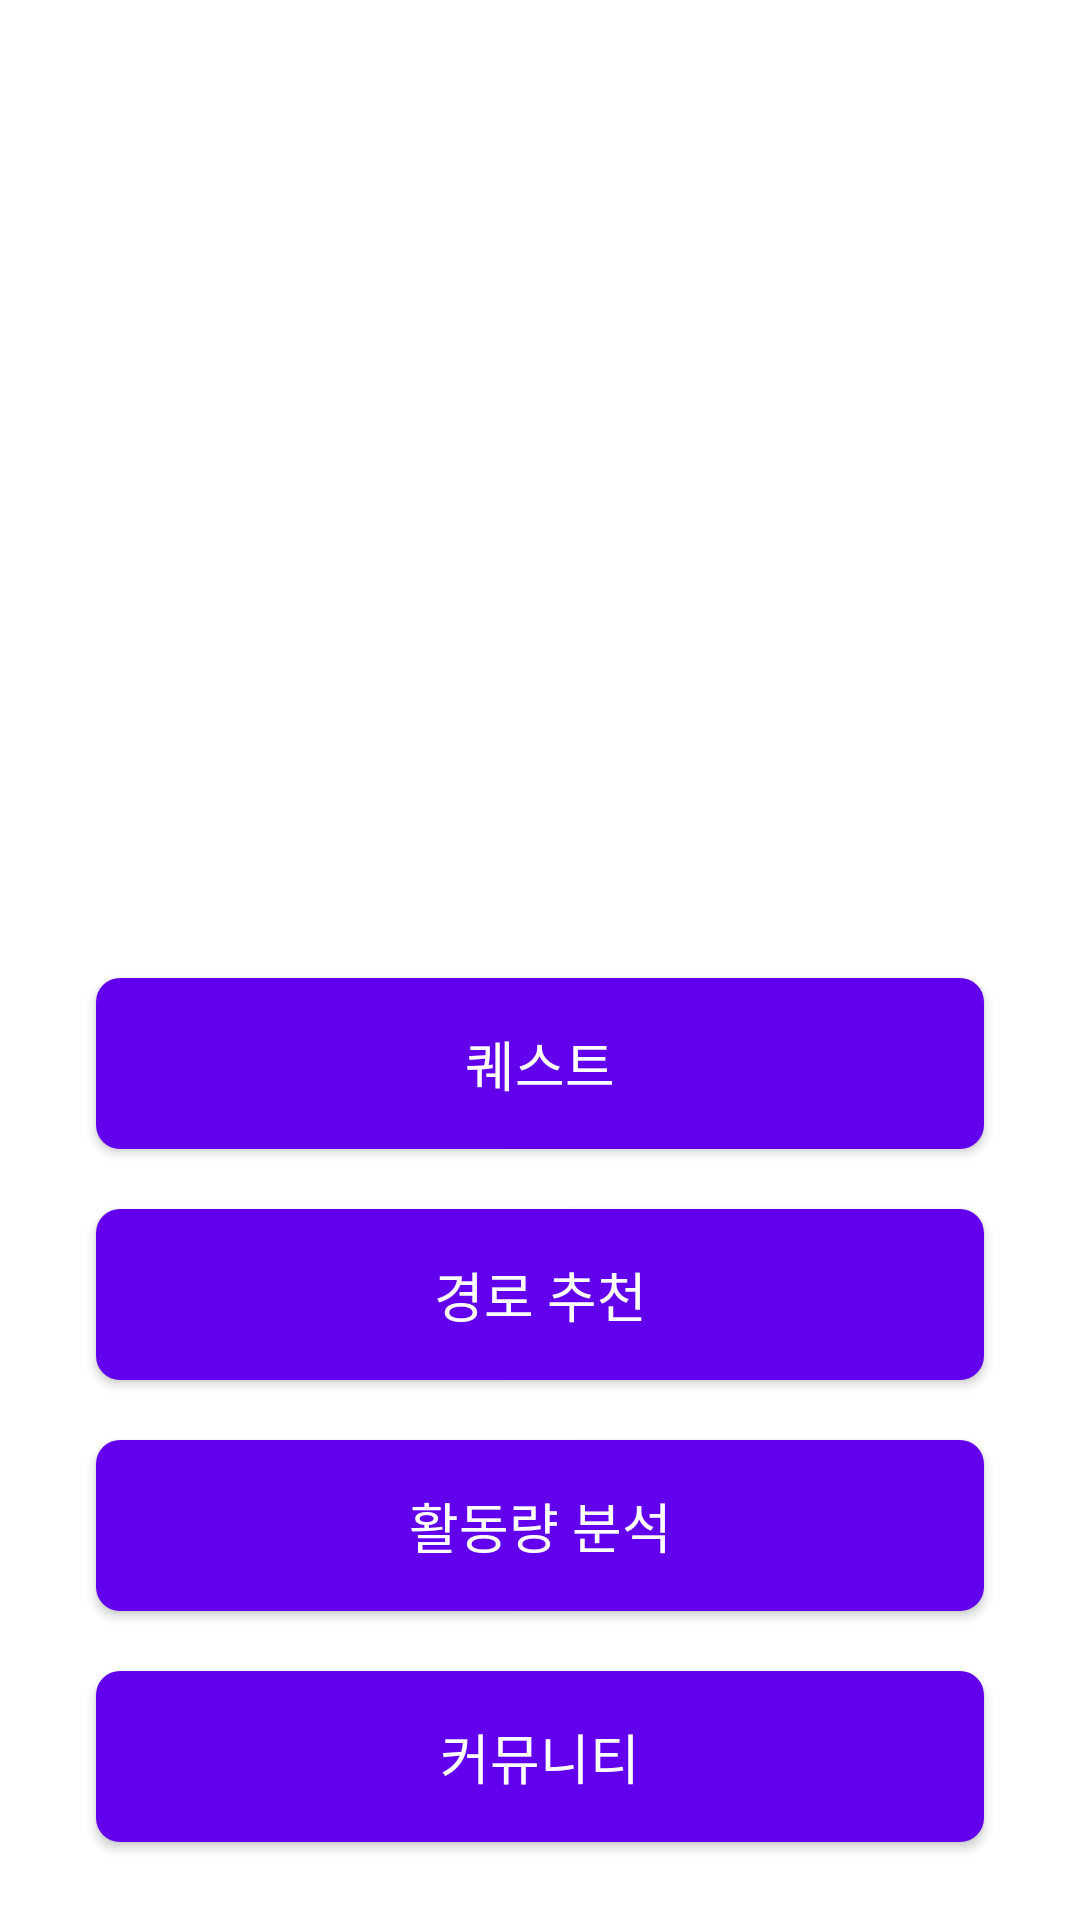

Here is an Android app screen rendered from its layout file. Give the layout XML and the strings, colors and styles it references.
<!-- AndroidManifest.xml: application theme Theme.Capchon -->
<!-- res/layout/activity_main.xml -->
<?xml version="1.0" encoding="utf-8"?>
<androidx.constraintlayout.widget.ConstraintLayout xmlns:android="http://schemas.android.com/apk/res/android"
    xmlns:app="http://schemas.android.com/apk/res-auto"
    xmlns:tools="http://schemas.android.com/tools"
    android:layout_width="match_parent"
    android:layout_height="match_parent"
    tools:layout_editor_absoluteX="-16dp"
    tools:layout_editor_absoluteY="212dp">

    <ImageView
        android:id="@+id/logo"
        android:layout_width="188dp"
        android:layout_height="152dp"
        android:layout_marginTop="50dp"
        android:scaleType="centerCrop"
        app:layout_constraintEnd_toEndOf="parent"
        app:layout_constraintStart_toStartOf="parent"
        app:layout_constraintTop_toTopOf="parent" />

    <Button
        android:id="@+id/btn_w"
        android:layout_width="0dp"
        android:layout_height="57dp"
        android:layout_marginStart="32dp"
        android:layout_marginTop="20dp"
        android:layout_marginEnd="32dp"
        android:background="@drawable/button_background"
        android:text="활동량 분석"
        android:textColor="@color/white"
        android:textSize="18sp"
        app:layout_constraintEnd_toEndOf="parent"
        app:layout_constraintHorizontal_bias="0.0"
        app:layout_constraintStart_toStartOf="parent"
        app:layout_constraintTop_toBottomOf="@id/btn_m" />

    <Button
        android:id="@+id/btn_c"
        android:layout_width="0dp"
        android:layout_height="57dp"
        android:layout_marginStart="32dp"
        android:layout_marginTop="20dp"
        android:layout_marginEnd="32dp"
        android:background="@drawable/button_background"
        android:text="커뮤니티"
        android:textColor="@color/white"
        android:textSize="18sp"
        app:layout_constraintEnd_toEndOf="parent"
        app:layout_constraintHorizontal_bias="0.0"
        app:layout_constraintStart_toStartOf="parent"
        app:layout_constraintTop_toBottomOf="@id/btn_w" />

    <Button
        android:id="@+id/btn_q"
        android:layout_width="0dp"
        android:layout_height="57dp"
        android:layout_marginStart="32dp"
        android:layout_marginTop="124dp"
        android:layout_marginEnd="32dp"
        android:background="@drawable/button_background"
        android:text="퀘스트"
        android:textColor="@color/white"
        android:textSize="18sp"
        app:layout_constraintEnd_toEndOf="parent"
        app:layout_constraintHorizontal_bias="0.0"
        app:layout_constraintStart_toStartOf="parent"
        app:layout_constraintTop_toBottomOf="@id/logo" />

    <Button
        android:id="@+id/btn_m"
        android:layout_width="0dp"
        android:layout_height="57dp"
        android:layout_marginStart="32dp"
        android:layout_marginTop="20dp"
        android:layout_marginEnd="32dp"
        android:background="@drawable/button_background"
        android:text="경로 추천"
        android:textColor="@color/white"
        android:textSize="18sp"
        app:layout_constraintEnd_toEndOf="parent"
        app:layout_constraintHorizontal_bias="0.0"
        app:layout_constraintStart_toStartOf="parent"
        app:layout_constraintTop_toBottomOf="@id/btn_q" />

</androidx.constraintlayout.widget.ConstraintLayout>
<!-- resources referenced by this layout -->
<resources>
  <color name="white">#FFFFFF</color>
  <!-- drawable button_background (drawable) -->
  <selector xmlns:android="http://schemas.android.com/apk/res/android">
      <item android:state_pressed="true">
          <shape android:shape="rectangle">
              <solid android:color="@android:color/darker_gray"/>
              <corners android:radius="8dp"/>
          </shape>
      </item>
      <item>
          <shape android:shape="rectangle">
              <solid android:color="?attr/colorPrimary"/>
              <corners android:radius="8dp"/>
          </shape>
      </item>
  </selector>
  <style name="Theme.Capchon" parent="Theme.MaterialComponents.DayNight.DarkActionBar">
          
          <item name="colorPrimary">@color/purple_500</item>
          <item name="colorPrimaryVariant">@color/purple_700</item>
          <item name="colorOnPrimary">@color/white</item>
          
          <item name="colorSecondary">@color/teal_200</item>
          <item name="colorSecondaryVariant">@color/teal_700</item>
          <item name="colorOnSecondary">@color/black</item>
          
          <item name="android:statusBarColor">?attr/colorPrimaryVariant</item>
          
      </style>
  <color name="purple_500">#6200EE</color>
  <color name="purple_700">#3700B3</color>
  <color name="teal_200">#03DAC5</color>
  <color name="teal_700">#018786</color>
  <color name="black">#000000</color>
</resources>
